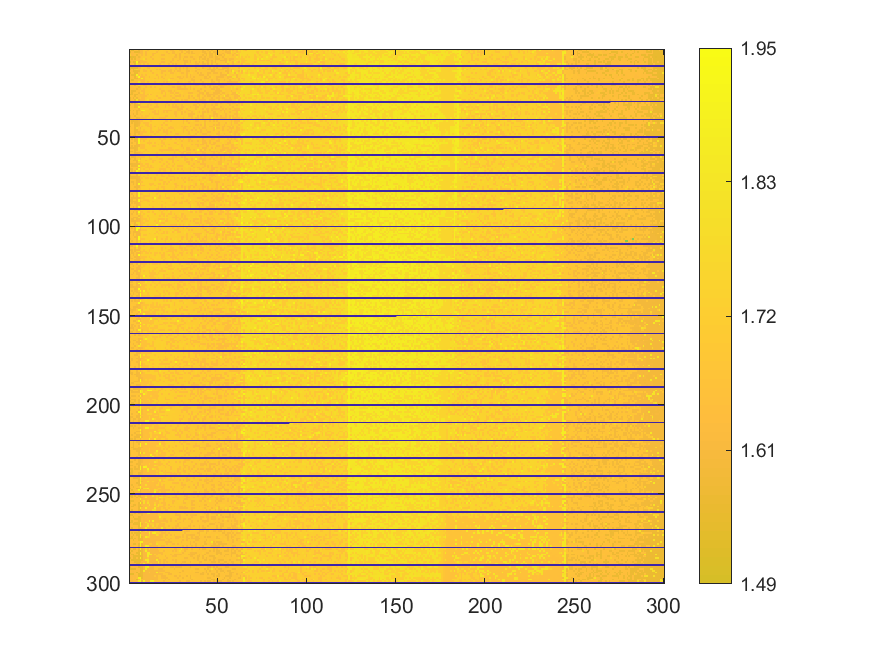

The data file committed next to this chart (first rows):
1.61923224092083, 1.55145245746558, 1.55199593797439, 1.64428086937129, 1.64645479140651, 1.57288111752704, 1.62215344865566, 1.61844613518488, 1.69303883501837, 1.6941063860178, 1.61874699046654, 1.69645499821657, 1.69211685915521, 1.69908505567882, 1.6930873600638, 1.69565918747153, 1.61268135978792, 1.68994293711999, 1.69717316888892, 1.6885065957753, 1.68764284996666, 1.68705084441243, 1.68807957537552, 1.60683894431826
1.55, 1.626, 1.629, 1.558, 1.559, 1.575, 1.618, 1.618, 1.697, 1.618, 1.695, 1.694, 1.694, 1.692, 1.698, 1.616, 1.694, 1.691, 1.697, 1.689, 1.686, 1.611, 1.703, 1.685
1.626, 1.632, 1.632, 1.649, 1.655, 1.619, 1.619, 1.62, 1.695, 1.619, 1.693, 1.694, 1.696, 1.616, 1.616, 1.692, 1.699, 1.692, 1.691, 1.689, 1.698, 1.686, 1.61, 1.683
1.726, 1.627, 1.63, 1.647, 1.565, 1.649, 1.699, 1.622, 1.697, 1.619, 1.696, 1.702, 1.7, 1.619, 1.701, 1.699, 1.692, 1.689, 1.616, 1.611, 1.689, 1.69, 1.685, 1.684
1.551, 1.554, 1.556, 1.561, 1.648, 1.577, 1.622, 1.699, 1.703, 1.696, 1.697, 1.695, 1.62, 1.7, 1.695, 1.703, 1.696, 1.689, 1.691, 1.704, 1.688, 1.7, 1.688, 1.686
1.627, 1.557, 1.634, 1.559, 1.65, 1.63, 1.696, 1.702, 1.777, 1.622, 1.696, 1.7, 1.697, 1.617, 1.702, 1.694, 1.701, 1.702, 1.615, 1.614, 1.703, 1.69, 1.689, 1.703
1.629, 1.629, 1.631, 1.651, 1.652, 1.645, 1.623, 1.623, 1.702, 1.699, 1.7, 1.702, 1.704, 1.703, 1.697, 1.697, 1.696, 1.705, 1.694, 1.704, 1.688, 1.703, 1.686, 1.687
1.552, 1.633, 1.559, 1.562, 1.912, 1.576, 1.626, 1.623, 1.623, 1.623, 1.703, 1.698, 1.696, 1.704, 1.702, 1.695, 1.692, 1.693, 1.616, 1.615, 1.693, 1.706, 1.691, 1.61
1.632, 1.65, 1.649, 1.56, 1.804, 1.636, 1.622, 1.698, 1.625, 1.699, 1.623, 1.699, 1.698, 1.697, 1.706, 1.705, 1.697, 1.618, 1.707, 1.687, 1.7, 1.69, 1.616, 1.705
0, 0, 0, 0, 0, 0, 0, 0, 0, 0, 0, 0, 0, 0, 0, 0, 0, 0, 0, 0, 0, 0, 0, 0
1.555, 1.555, 1.559, 1.56, 1.565, 1.627, 1.625, 1.706, 1.697, 1.704, 1.622, 1.617, 1.706, 1.707, 1.696, 1.694, 1.706, 1.693, 1.695, 1.693, 1.706, 1.691, 1.69, 1.692
1.556, 1.653, 1.56, 1.653, 1.737, 1.644, 1.703, 1.702, 1.625, 1.704, 1.701, 1.701, 1.7, 1.697, 1.706, 1.62, 1.697, 1.618, 1.696, 1.707, 1.694, 1.695, 1.691, 1.616
1.651, 1.633, 1.562, 1.563, 1.573, 1.582, 1.708, 1.707, 1.626, 1.626, 1.704, 1.704, 1.617, 1.71, 1.706, 1.696, 1.697, 1.695, 1.618, 1.617, 1.615, 1.693, 1.613, 1.612
1.558, 1.654, 1.639, 1.563, 1.57, 1.647, 1.703, 1.699, 1.706, 1.701, 1.7, 1.707, 1.701, 1.621, 1.703, 1.697, 1.706, 1.693, 1.62, 1.695, 1.695, 1.693, 1.708, 1.614
1.636, 1.56, 1.561, 1.566, 1.891, 1.636, 1.705, 1.629, 1.702, 1.629, 1.709, 1.709, 1.709, 1.706, 1.706, 1.622, 1.694, 1.707, 1.696, 1.696, 1.618, 1.691, 1.693, 1.704
1.655, 1.637, 1.639, 1.567, 1.652, 1.91, 1.632, 1.626, 1.629, 1.701, 1.701, 1.628, 1.701, 1.701, 1.71, 1.71, 1.623, 1.71, 1.62, 1.694, 1.696, 1.71, 1.692, 1.707
1.637, 1.636, 1.657, 1.567, 1.57, 1.632, 1.629, 1.884, 1.628, 1.704, 1.71, 1.699, 1.702, 1.701, 1.627, 1.7, 1.624, 1.698, 1.697, 1.62, 1.707, 1.699, 1.71, 1.616
1.659, 1.558, 1.563, 1.654, 1.642, 1.653, 1.63, 1.629, 1.63, 1.704, 1.709, 1.712, 1.703, 1.705, 1.707, 1.71, 1.701, 1.711, 1.698, 1.697, 1.695, 1.696, 1.787, 1.712
1.656, 1.656, 1.655, 1.653, 1.656, 1.808, 1.707, 1.63, 1.631, 1.71, 1.628, 1.706, 1.71, 1.7, 1.629, 1.703, 1.708, 1.701, 1.701, 1.621, 1.697, 1.618, 1.69, 1.691
0, 0, 0, 0, 0, 0, 0, 0, 0, 0, 0, 0, 0, 0, 0, 0, 0, 0, 0, 0, 0, 0, 0, 0
1.656, 1.658, 1.643, 1.569, 1.659, 1.808, 1.712, 1.708, 1.631, 1.629, 1.711, 1.704, 1.705, 1.705, 1.706, 1.7, 1.697, 1.699, 1.621, 1.713, 1.699, 1.697, 1.619, 1.693
1.637, 1.639, 1.661, 1.658, 1.656, 1.586, 1.634, 1.708, 1.708, 1.632, 1.71, 1.709, 1.626, 1.715, 1.628, 1.711, 1.713, 1.711, 1.699, 1.7, 1.697, 1.696, 1.697, 1.696
1.636, 1.639, 1.642, 1.644, 1.575, 1.65, 1.632, 1.707, 1.629, 1.706, 1.713, 1.707, 1.707, 1.704, 1.71, 1.71, 1.712, 1.626, 1.699, 1.702, 1.712, 1.697, 1.696, 1.696
1.658, 1.572, 1.568, 1.568, 1.656, 1.637, 1.707, 1.632, 1.63, 1.711, 1.711, 1.713, 1.705, 1.704, 1.704, 1.715, 1.709, 1.709, 1.627, 1.624, 1.698, 1.698, 1.621, 1.619
1.638, 1.566, 1.643, 1.66, 1.659, 1.584, 1.709, 1.714, 1.632, 1.709, 1.71, 1.715, 1.714, 1.704, 1.704, 1.703, 1.703, 1.704, 1.626, 1.714, 1.623, 1.713, 1.698, 1.621
1.563, 1.563, 1.644, 1.572, 1.572, 1.65, 1.633, 1.632, 1.632, 1.708, 1.632, 1.788, 1.63, 1.716, 1.706, 1.708, 1.706, 1.704, 1.702, 1.717, 1.625, 1.697, 1.697, 1.713
1.658, 1.659, 1.646, 1.572, 1.663, 1.657, 1.636, 1.636, 1.632, 1.632, 1.709, 1.708, 1.714, 1.709, 1.711, 1.629, 1.705, 1.712, 1.719, 1.623, 1.626, 1.701, 1.699, 1.622
1.564, 1.642, 1.569, 1.662, 1.576, 1.66, 1.71, 1.634, 1.634, 1.707, 1.71, 1.713, 1.709, 1.708, 1.706, 1.713, 1.628, 1.627, 1.702, 1.701, 1.701, 1.701, 1.7, 1.7
1.564, 1.643, 1.644, 1.572, 1.814, 1.589, 1.635, 1.635, 1.633, 1.716, 1.791, 1.63, 1.634, 1.707, 1.632, 1.707, 1.706, 1.715, 1.704, 1.712, 1.715, 1.703, 1.697, 1.623
0, 0, 0, 0, 0, 0, 0, 0, 0, 0, 0, 0, 0, 0, 0, 0, 0, 0, 0, 0, 0, 0, 0, 0
1.663, 1.566, 1.647, 1.572, 1.67, 1.905, 1.635, 1.707, 1.713, 1.71, 1.712, 1.632, 1.714, 1.708, 1.631, 1.63, 1.707, 1.706, 1.704, 1.716, 1.7, 1.625, 1.717, 1.714
1.567, 1.641, 1.645, 1.572, 1.575, 1.589, 1.637, 1.711, 1.713, 1.708, 1.634, 1.715, 1.632, 1.708, 1.713, 1.631, 1.706, 1.714, 1.704, 1.704, 1.628, 1.703, 1.626, 1.719
1.663, 1.644, 1.647, 1.573, 1.577, 1.896, 1.636, 1.636, 1.636, 1.637, 1.635, 1.709, 1.712, 1.717, 1.632, 1.63, 1.629, 1.705, 1.706, 1.718, 1.626, 1.718, 1.7, 1.7
1.643, 1.662, 1.66, 1.65, 1.662, 1.591, 1.712, 1.713, 1.711, 1.713, 1.71, 1.633, 1.634, 1.633, 1.717, 1.717, 1.716, 1.704, 1.717, 1.709, 1.72, 1.72, 1.704, 1.702
1.566, 1.662, 1.571, 1.666, 1.577, 1.591, 1.637, 1.867, 1.868, 1.716, 1.71, 1.71, 1.71, 1.709, 1.634, 1.708, 1.633, 1.706, 1.702, 1.629, 1.629, 1.624, 1.623, 1.624
1.664, 1.643, 1.646, 1.67, 1.582, 1.66, 1.716, 1.637, 1.717, 1.72, 1.714, 1.717, 1.711, 1.635, 1.635, 1.718, 1.633, 1.705, 1.703, 1.63, 1.706, 1.626, 1.704, 1.703
1.664, 1.643, 1.574, 1.654, 1.581, 1.661, 1.639, 1.712, 1.717, 1.713, 1.717, 1.636, 1.712, 1.712, 1.632, 1.634, 1.634, 1.719, 1.703, 1.707, 1.707, 1.706, 1.703, 1.703
1.567, 1.646, 1.648, 1.573, 1.667, 1.662, 1.715, 1.638, 1.719, 1.639, 1.637, 1.712, 1.712, 1.712, 1.714, 1.711, 1.71, 1.707, 1.717, 1.705, 1.629, 1.629, 1.706, 1.704
1.569, 1.647, 1.649, 1.666, 1.58, 1.592, 1.641, 1.639, 1.638, 1.639, 1.718, 1.723, 1.72, 1.636, 1.719, 1.71, 1.709, 1.632, 1.632, 1.632, 1.629, 1.707, 1.705, 1.704
0, 0, 0, 0, 0, 0, 0, 0, 0, 0, 0, 0, 0, 0, 0, 0, 0, 0, 0, 0, 0, 0, 0, 0
1.645, 1.573, 1.575, 1.575, 1.58, 1.592, 1.642, 1.643, 1.714, 1.715, 1.72, 1.713, 1.636, 1.717, 1.721, 1.717, 1.709, 1.708, 1.706, 1.709, 1.629, 1.629, 1.706, 1.627
1.665, 1.571, 1.65, 1.577, 1.582, 1.59, 1.642, 1.714, 1.638, 1.641, 1.64, 1.713, 1.716, 1.714, 1.714, 1.72, 1.711, 1.71, 1.722, 1.632, 1.726, 1.705, 1.705, 1.705
1.645, 1.665, 1.667, 1.575, 1.58, 1.591, 1.716, 1.716, 1.721, 1.64, 1.637, 1.72, 1.638, 1.721, 1.711, 1.71, 1.72, 1.709, 1.633, 1.709, 1.632, 1.633, 1.722, 1.705
1.571, 1.652, 1.666, 1.579, 1.581, 1.644, 1.716, 1.642, 1.715, 1.717, 1.639, 1.64, 1.64, 1.714, 1.635, 1.72, 1.713, 1.709, 1.71, 1.71, 1.722, 1.709, 1.711, 1.628
1.667, 1.647, 1.666, 1.582, 1.75, 1.669, 1.598, 1.714, 1.719, 1.717, 1.715, 1.716, 1.635, 1.718, 1.721, 1.721, 1.637, 1.717, 1.633, 1.711, 1.709, 1.71, 1.629, 1.629
1.666, 1.666, 1.649, 1.579, 1.579, 1.667, 1.642, 1.713, 1.64, 1.722, 1.719, 1.72, 1.639, 1.723, 1.716, 1.71, 1.636, 1.634, 1.71, 1.635, 1.71, 1.632, 1.707, 1.707
1.647, 1.649, 1.654, 1.578, 1.585, 1.587, 1.643, 1.642, 1.641, 1.642, 1.72, 1.719, 1.639, 1.64, 1.721, 1.637, 1.636, 1.713, 1.711, 1.634, 1.632, 1.632, 1.708, 1.63
1.572, 1.647, 1.652, 1.581, 1.672, 1.596, 1.643, 1.643, 1.716, 1.717, 1.724, 1.723, 1.715, 1.716, 1.639, 1.723, 1.725, 1.712, 1.711, 1.712, 1.71, 1.636, 1.708, 1.706
1.572, 1.651, 1.578, 1.578, 1.67, 1.746, 1.641, 1.642, 1.642, 1.643, 1.642, 1.722, 1.639, 1.726, 1.727, 1.714, 1.714, 1.713, 1.711, 1.711, 1.634, 1.727, 1.709, 1.707
0, 0, 0, 0, 0, 0, 0, 0, 0, 0, 0, 0, 0, 0, 0, 0, 0, 0, 0, 0, 0, 0, 0, 0
1.644, 1.575, 1.669, 1.577, 1.586, 1.904, 1.648, 1.643, 1.642, 1.643, 1.716, 1.723, 1.718, 1.718, 1.722, 1.723, 1.726, 1.637, 1.726, 1.635, 1.634, 1.708, 1.725, 1.632
1.649, 1.649, 1.668, 1.583, 1.586, 1.914, 1.64, 1.721, 1.642, 1.721, 1.723, 1.643, 1.714, 1.716, 1.716, 1.717, 1.714, 1.727, 1.634, 1.706, 1.707, 1.724, 1.709, 1.706
1.649, 1.577, 1.667, 1.664, 1.583, 1.899, 1.717, 1.718, 1.723, 1.717, 1.642, 1.646, 1.64, 1.724, 1.641, 1.715, 1.716, 1.713, 1.636, 1.636, 1.724, 1.71, 1.709, 1.709
1.668, 1.669, 1.655, 1.66, 1.587, 1.596, 1.644, 1.644, 1.643, 1.72, 1.724, 1.637, 1.723, 1.715, 1.717, 1.717, 1.639, 1.714, 1.713, 1.636, 1.713, 1.709, 1.632, 1.709
1.649, 1.578, 1.669, 1.579, 1.585, 1.595, 1.652, 1.65, 1.642, 1.719, 1.724, 1.716, 1.721, 1.642, 1.639, 1.726, 1.72, 1.714, 1.635, 1.727, 1.637, 1.729, 1.709, 1.71
1.576, 1.576, 1.579, 1.582, 1.585, 1.749, 1.644, 1.643, 1.646, 1.722, 1.718, 1.72, 1.717, 1.726, 1.725, 1.719, 1.714, 1.714, 1.714, 1.713, 1.726, 1.727, 1.633, 1.632
1.648, 1.653, 1.657, 1.582, 1.588, 1.741, 1.718, 1.72, 1.719, 1.643, 1.723, 1.718, 1.725, 1.718, 1.727, 1.728, 1.716, 1.636, 1.637, 1.637, 1.636, 1.635, 1.635, 1.633
1.577, 1.576, 1.654, 1.584, 1.672, 1.666, 1.647, 1.723, 1.643, 1.726, 1.652, 1.718, 1.722, 1.718, 1.723, 1.717, 1.716, 1.716, 1.639, 1.713, 1.714, 1.73, 1.712, 1.712
1.65, 1.652, 1.671, 1.58, 1.587, 1.599, 1.646, 1.644, 1.719, 1.725, 1.719, 1.72, 1.726, 1.72, 1.717, 1.642, 1.727, 1.728, 1.716, 1.714, 1.713, 1.712, 1.711, 1.71
0, 0, 0, 0, 0, 0, 0, 0, 0, 0, 0, 0, 0, 0, 0, 0, 0, 0, 0, 0, 0, 0, 0, 0
1.652, 1.578, 1.58, 1.584, 1.676, 1.672, 1.647, 1.645, 1.645, 1.724, 1.72, 1.642, 1.721, 1.721, 1.717, 1.642, 1.714, 1.728, 1.713, 1.717, 1.713, 1.713, 1.713, 1.712
... 239 more rows
